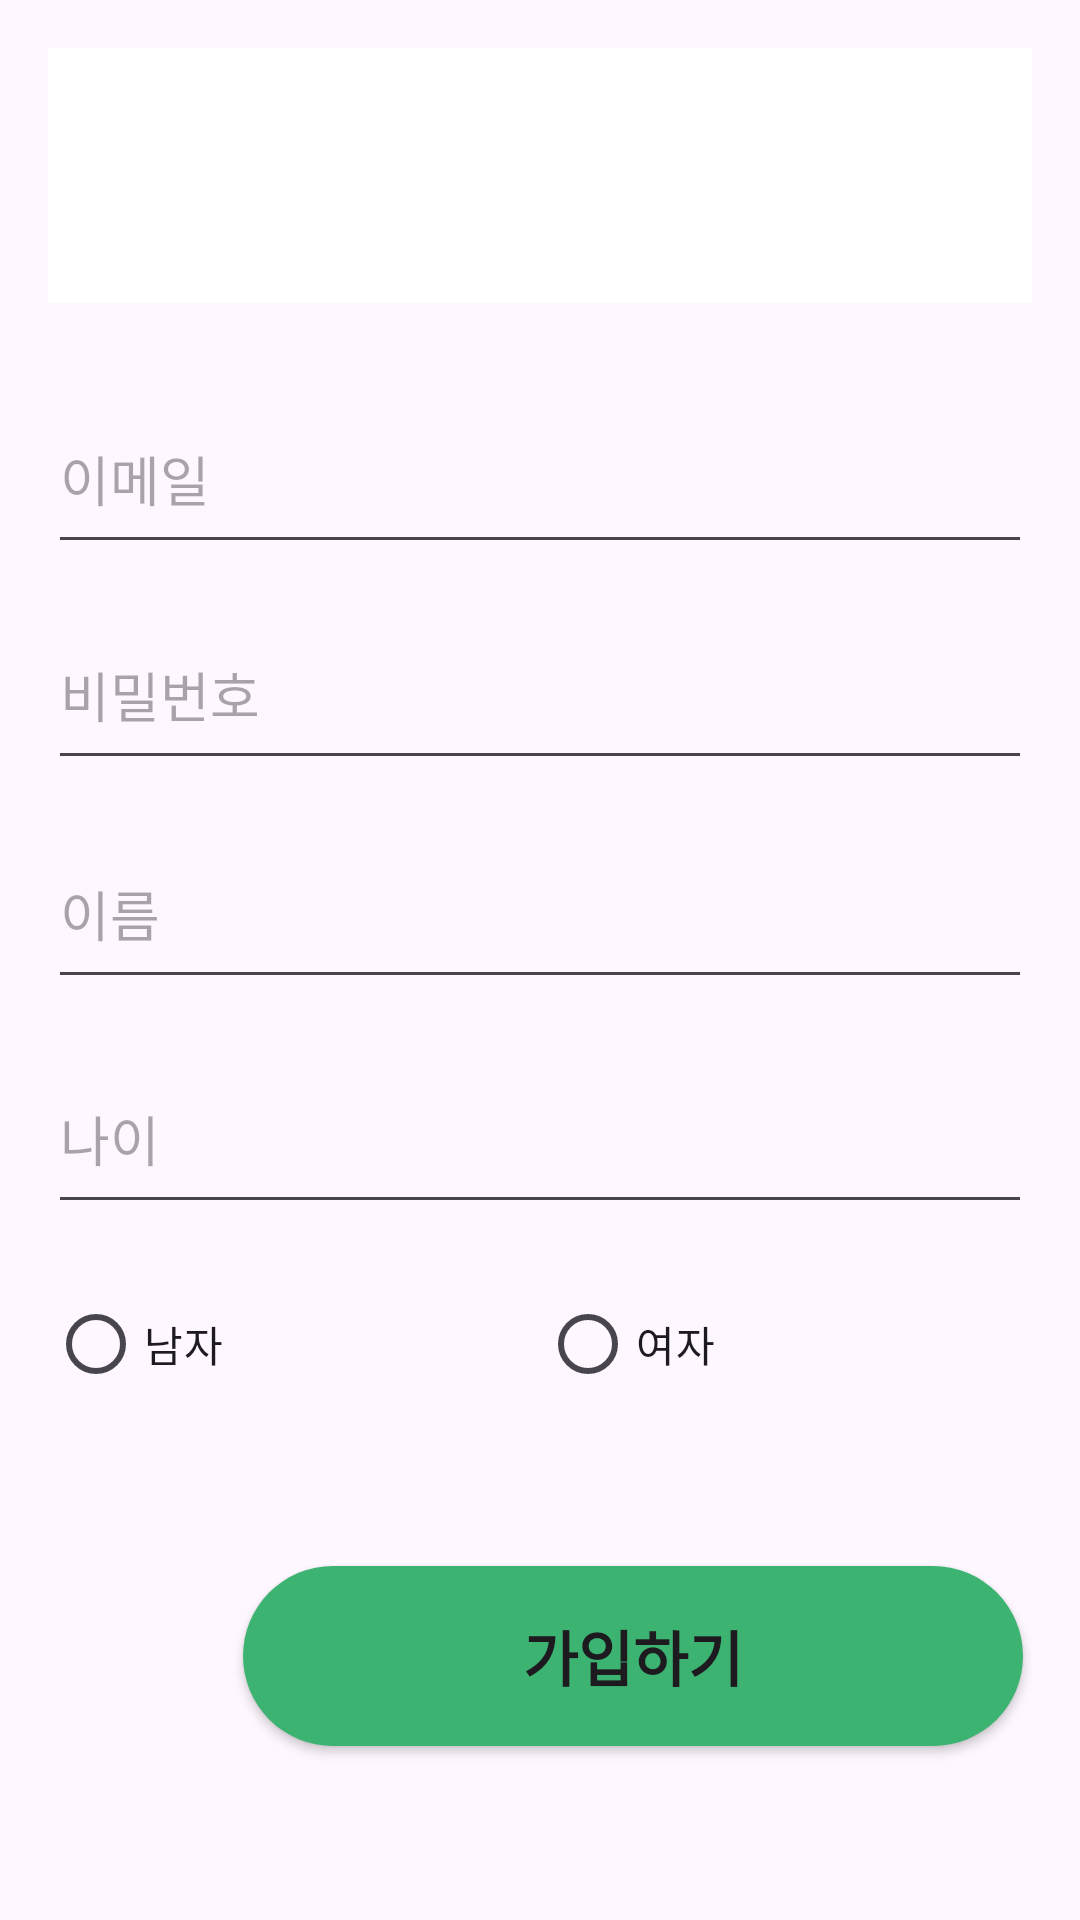

Here is an Android app screen rendered from its layout file. Give the layout XML and the strings, colors and styles it references.
<!-- AndroidManifest.xml: application theme Theme.Shannti -->
<!-- res/layout/signup.xml -->
<?xml version="1.0" encoding="utf-8"?>
<LinearLayout xmlns:android="http://schemas.android.com/apk/res/android"
    xmlns:app="http://schemas.android.com/apk/res-auto"
    xmlns:tools="http://schemas.android.com/tools"
    android:layout_width="match_parent"
    android:layout_height="match_parent"
    android:orientation="vertical"
    android:padding="16dp">

    <ImageView
        android:id="@+id/shanntiImage"
        android:layout_width="match_parent"
        android:layout_height="85dp"
        android:background="#FFFFFF"
        android:src="@drawable/shannti"
        android:gravity="center_vertical"
        android:layout_gravity="center_horizontal"
        android:layout_marginBottom="16dp" />

    <EditText
        android:id="@+id/Edt_id"
        android:layout_width="match_parent"
        android:layout_height="60dp"
        android:ems="10"
        android:inputType="textEmailAddress"
        android:hint="이메일"
        android:layout_marginTop="11dp" />

    <EditText
        android:id="@+id/Edt_pw"
        android:layout_width="match_parent"
        android:layout_height="60dp"
        android:ems="10"
        android:inputType="textPassword"
        android:hint="비밀번호"
        android:layout_marginTop="12dp" />

    <EditText
        android:id="@+id/Edt_name"
        android:layout_width="match_parent"
        android:layout_height="60dp"
        android:ems="10"
        android:inputType="text"
        android:hint="이름"
        android:layout_marginTop="13dp" />

    <EditText
        android:id="@+id/Edt_age"
        android:layout_width="match_parent"
        android:layout_height="60dp"
        android:ems="10"
        android:inputType="number"
        android:hint="나이"
        android:layout_marginTop="15dp" />

    <RadioGroup
        android:layout_width="match_parent"
        android:layout_height="wrap_content"
        android:orientation="horizontal"
        android:layout_marginTop="16dp">

        <RadioButton
            android:id="@+id/Btn_male"
            android:layout_width="0dp"
            android:layout_height="wrap_content"
            android:layout_weight="1"
            android:text="남자" />

        <RadioButton
            android:id="@+id/Btn_female"
            android:layout_width="0dp"
            android:layout_height="wrap_content"
            android:layout_weight="1"
            android:text="여자" />
    </RadioGroup>

    <android.widget.Button
        android:id="@+id/Btn_signup"
        android:layout_width="260dp"
        android:layout_height="60dp"
        android:layout_marginStart="65dp"
        android:layout_marginTop="50dp"
        android:background="@drawable/button_background"
        android:text="가입하기"
        android:textSize="20sp"
        android:textStyle="bold" />

</LinearLayout>
<!-- resources referenced by this layout -->
<resources>
  <!-- drawable button_background (drawable) -->
  <shape xmlns:android="http://schemas.android.com/apk/res/android" android:shape="rectangle">
      <solid android:color="#3cb371" /> 
      <corners android:radius="50dp" /> 
  </shape>
  <style name="Theme.Shannti" parent="Base.Theme.Shannti" />
  <style name="Base.Theme.Shannti" parent="Theme.Material3.DayNight.NoActionBar">
          
          
      </style>
</resources>
